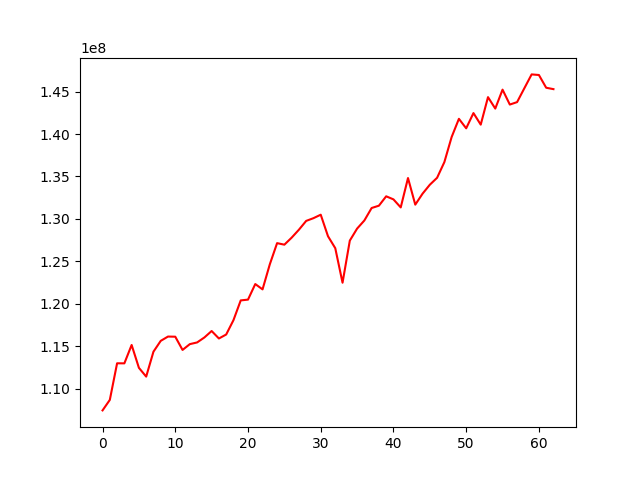

The data file committed next to this chart (first rows):
, 0
0, 107444796
1, 108683204
2, 112992907
3, 112986555
4, 115149379
5, 112458464
6, 111424852
7, 114360151
8, 115635696
9, 116141544
10, 116125527
11, 114566292
12, 115249810
13, 115448752
14, 116032862
15, 116794801
16, 115914792
17, 116382692
18, 118071301
19, 120400676
20, 120492976
21, 122327175
22, 121700510
23, 124654626
24, 127145652
25, 126964470
26, 127789935
27, 128726712
28, 129765372
29, 130086505
30, 130494860
31, 127958363
32, 126549991
33, 122482238
34, 127444351
35, 128856324
36, 129814736
37, 131284732
38, 131557366
39, 132662247
40, 132300003
41, 131352898
42, 134812617
43, 131678485
44, 132968893
45, 134023734
46, 134843643
47, 136689818
48, 139642731
49, 141788734
50, 140670591
51, 142464733
52, 141102555
53, 144341844
54, 142994341
55, 145225129
56, 143468448
57, 143756909
58, 145392787
59, 147020797
... 3 more rows
